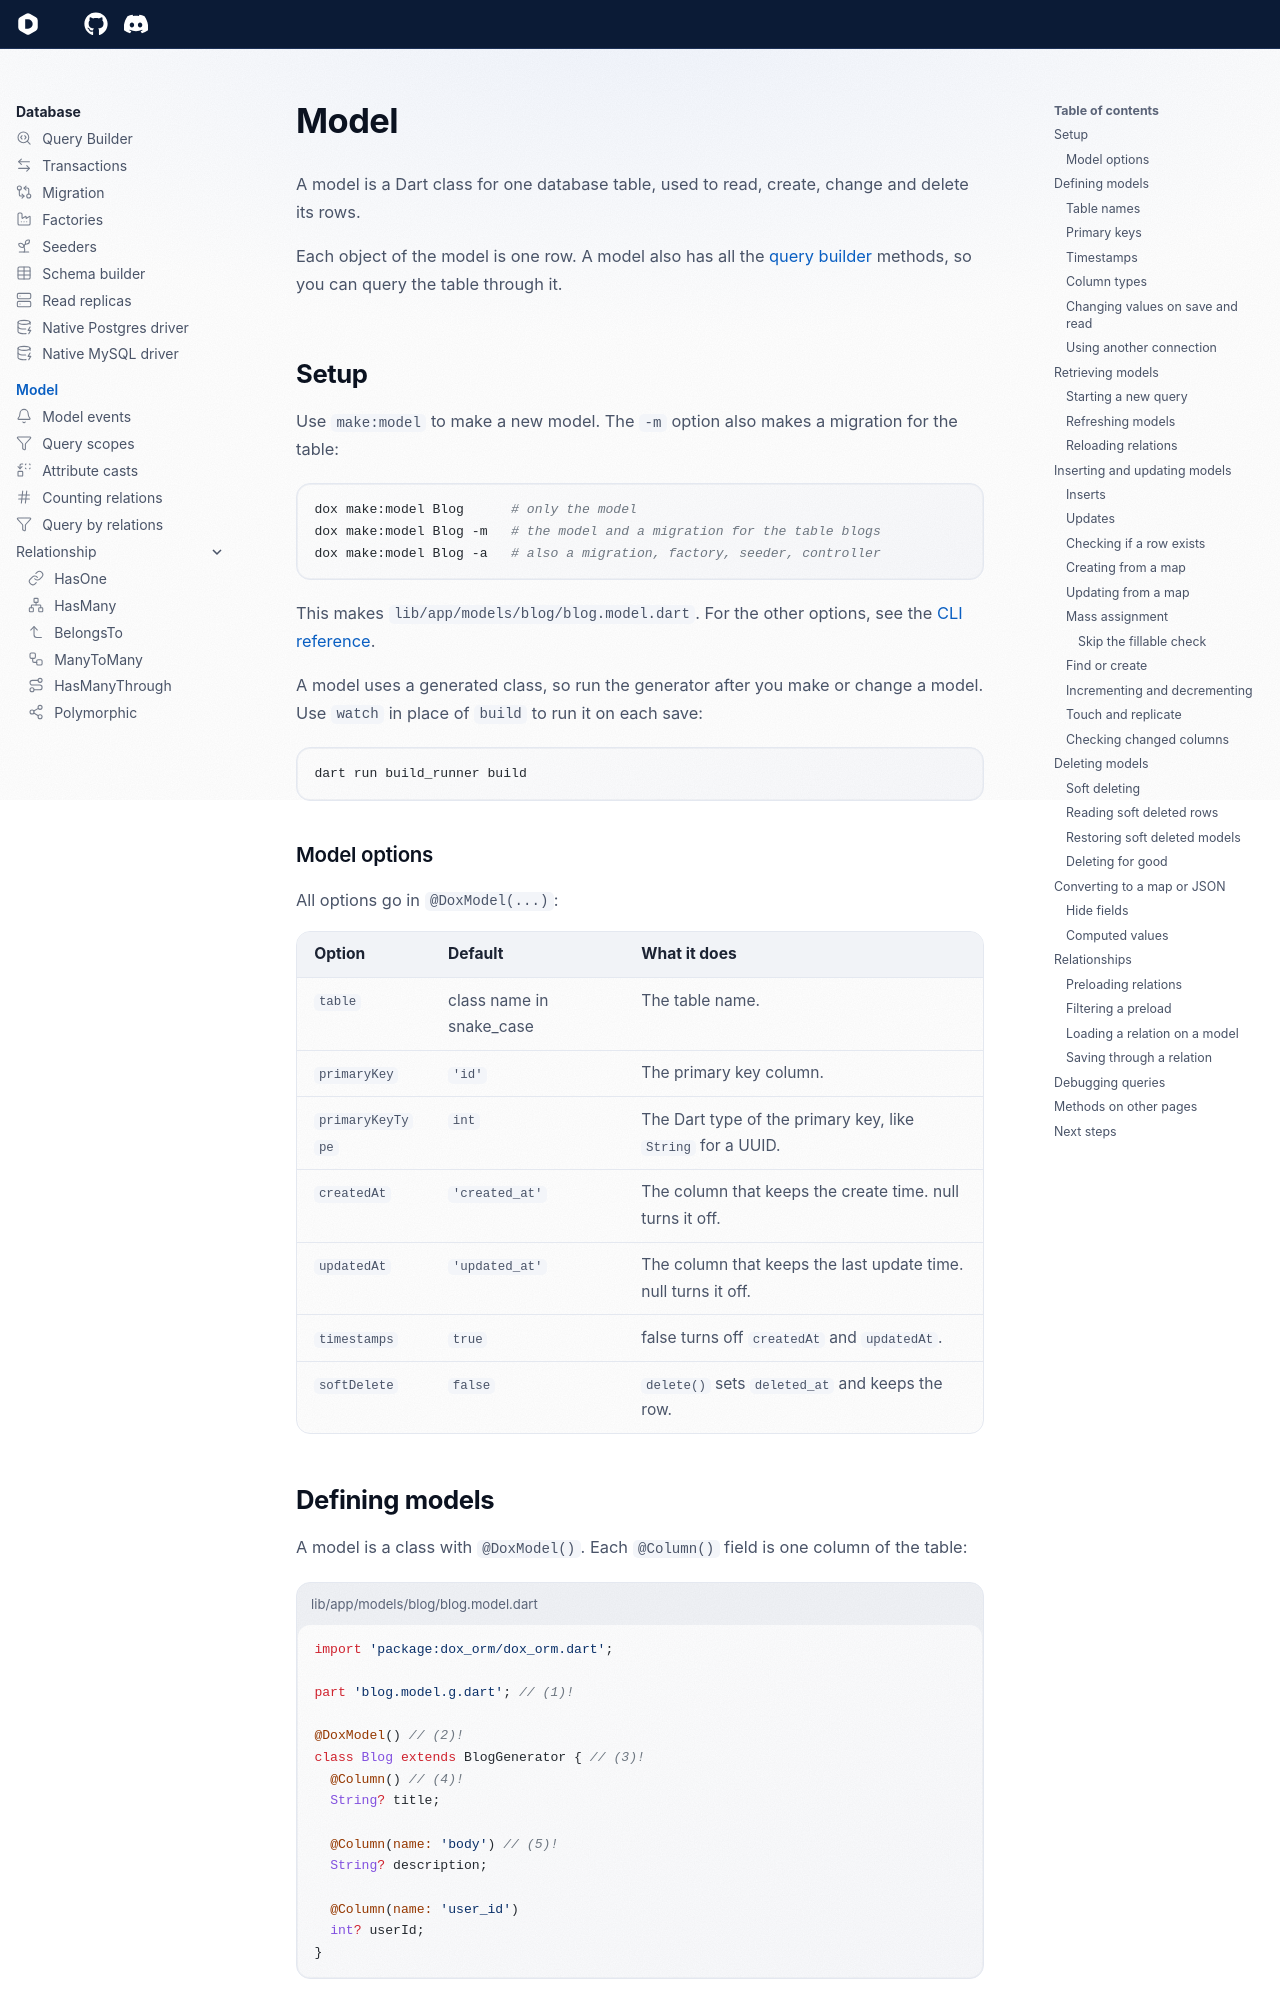

repository: dartondox/dox · page: 3.x/database/model/index.html · generator: mkdocs

# Model

A model is a Dart class for one database table, used to read, create, change and delete its rows.

Each object of the model is one row. A model also has all the [query builder](../query-builder.md) methods, so you can query the table through it.

## Setup

Use `make:model` to make a new model. The `-m` option also makes a migration for the table:

```bash
dox make:model Blog      # only the model
dox make:model Blog -m   # the model and a migration for the table blogs
dox make:model Blog -a   # also a migration, factory, seeder, controller
```

This makes `lib/app/models/blog/blog.model.dart`. For the other options, see the [CLI reference](../../reference/cli.md#dox-makemodel).

A model uses a generated class, so run the generator after you make or change a model. Use `watch` in place of `build` to run it on each save:

```bash
dart run build_runner build
```

### Model options

All options go in `@DoxModel(...)`:

| Option | Default | What it does |
|---|---|---|
| `table` | class name in snake_case | The table name. |
| `primaryKey` | `'id'` | The primary key column. |
| `primaryKeyType` | `int` | The Dart type of the primary key, like `String` for a UUID. |
| `createdAt` | `'created_at'` | The column that keeps the create time. null turns it off. |
| `updatedAt` | `'updated_at'` | The column that keeps the last update time. null turns it off. |
| `timestamps` | `true` | false turns off `createdAt` and `updatedAt`. |
| `softDelete` | `false` | `delete()` sets `deleted_at` and keeps the row. |
